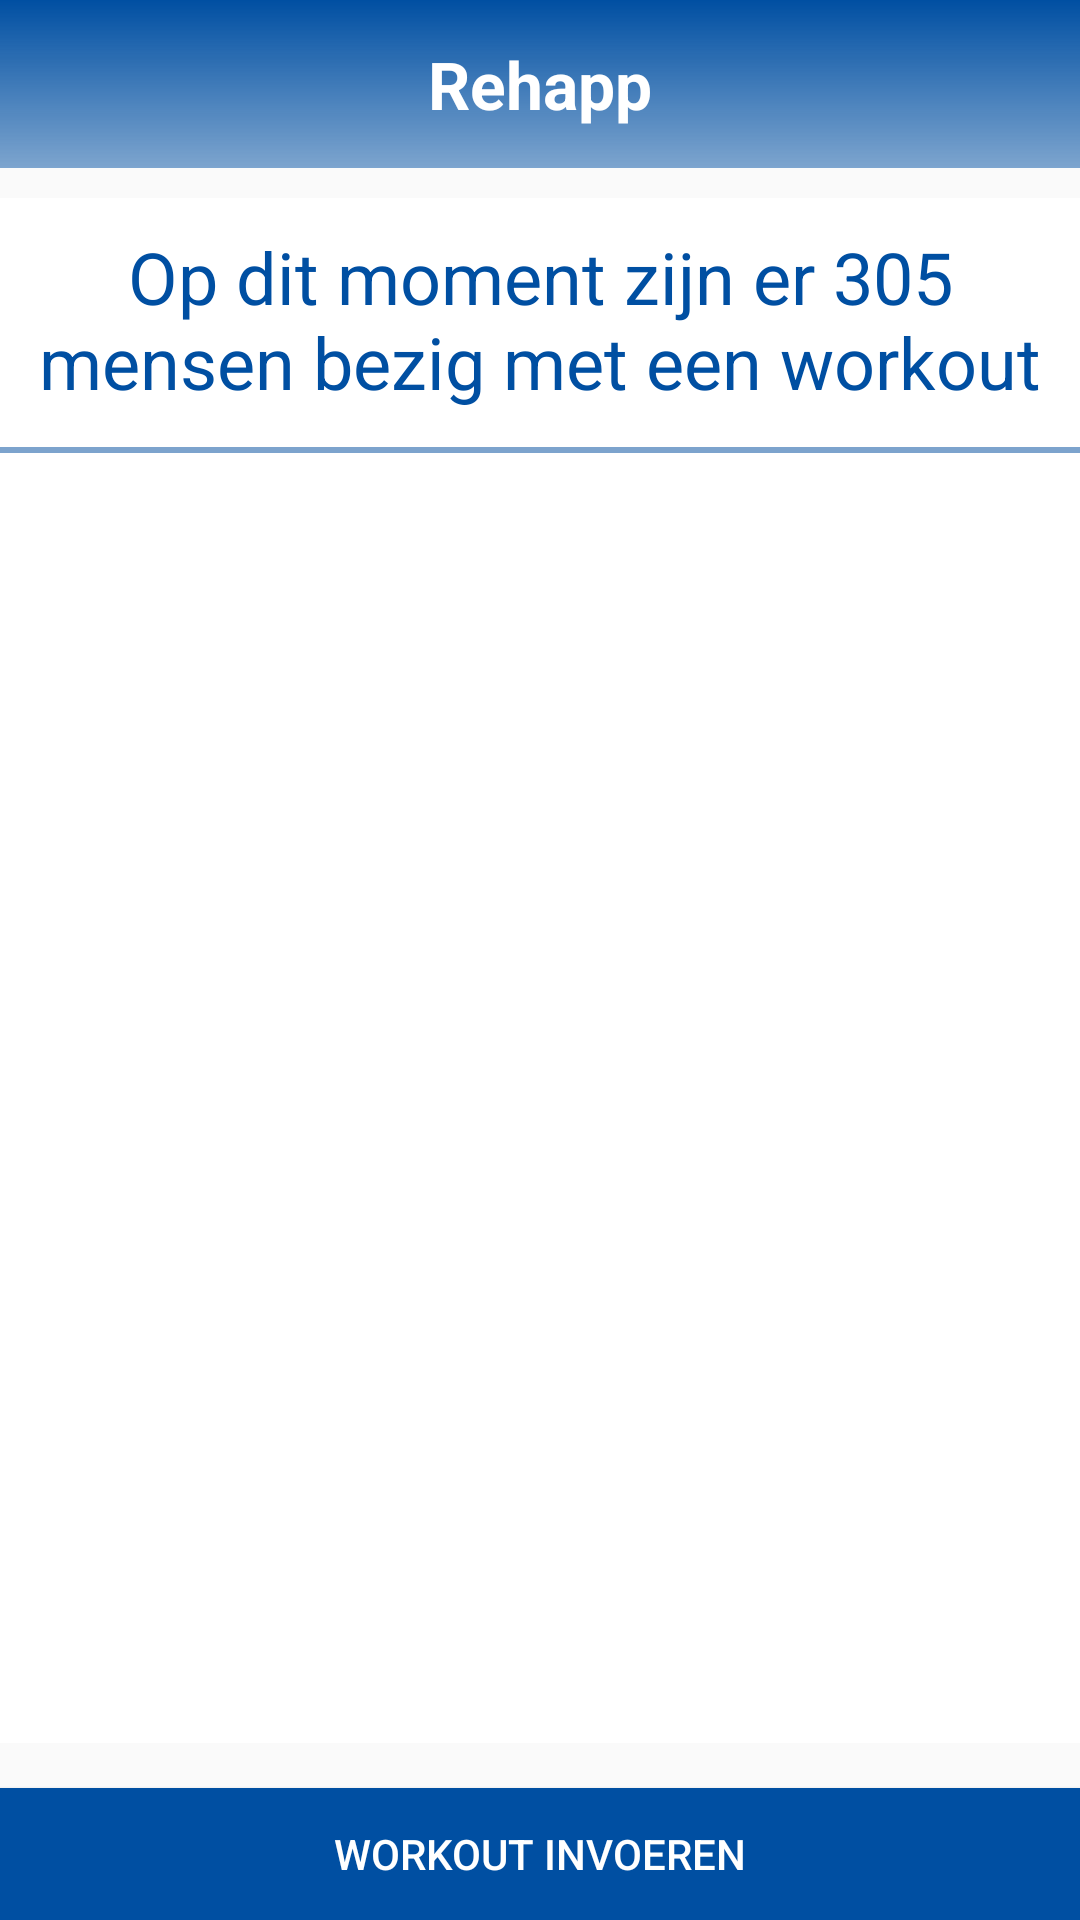

Android layout source for this screen:
<!-- AndroidManifest.xml: application theme AppTheme -->
<!-- res/layout/activity_my_workouts.xml -->
<?xml version="1.0" encoding="utf-8"?>
<LinearLayout xmlns:android="http://schemas.android.com/apk/res/android"
    android:orientation="vertical"
    android:layout_width="match_parent"
    android:layout_height="match_parent"
    android:weightSum="1">

    <include
        layout="@layout/toolbar_main"
        android:layout_width="match_parent"
        android:layout_height="wrap_content"/>

    <LinearLayout
        android:layout_width="365dp"
        android:layout_height="wrap_content"
        android:orientation="vertical"
        android:layout_marginTop="10dp"
        android:layout_gravity="center_horizontal"
        android:background="@drawable/background_list_view_general">

        <TextView
            android:layout_width="350dp"
            android:layout_height="65dp"
            android:text="Op dit moment zijn er 305 mensen bezig met een workout"
            android:layout_marginBottom="10dp"
            android:layout_marginTop="10dp"
            android:textAlignment="center"
            android:textSize="24sp"
            android:textColor="@color/blueTop"
            android:layout_gravity="center_horizontal">

        </TextView>

    </LinearLayout>


    <ListView
        android:layout_width="match_parent"
        android:layout_height="430dp"
        android:id="@+id/workout_list_view"
        android:dividerHeight="20sp"
        android:paddingTop="10dp"
        android:paddingLeft="20dp"
        android:paddingRight="20dp"
        android:background="@color/white"
        android:divider="@color/white"
        android:scrollbarStyle="outsideInset"/>

    <Button
        android:layout_width="365dp"
        android:layout_height="wrap_content"
        android:layout_marginTop="15dp"
        android:layout_gravity="center_horizontal"
        android:background="@color/blueTop"
        android:text="Workout invoeren"
        android:id="@+id/save_training_button"
        android:onClick="enterWorkout"
        android:textColor="#fff" />

    <TextView
        android:id="@+id/empty_text"
        android:layout_width="wrap_content"
        android:layout_height="475dp"
        android:text="U heeft nog geen workouts ingevoerd."
        android:textSize="18sp"
        android:textColor="@color/blueTop"
        android:layout_gravity="center"
        android:layout_marginTop="250dp"/>
</LinearLayout>
<!-- res/layout/toolbar_main.xml (included above) -->
<android.support.v7.widget.Toolbar xmlns:android="http://schemas.android.com/apk/res/android"
    xmlns:app="http://schemas.android.com/apk/res-auto"
    android:id="@+id/toolbar"
    android:layout_width="match_parent"
    android:layout_height="wrap_content"
    android:minHeight="?attr/actionBarSize"
    android:background="@drawable/blue_gradient_horizontal"
    android:theme="@style/ToolbarTheme"
    app:popupTheme="@style/ThemeOverlay.AppCompat.Light" >

    <TextView
        android:layout_width="wrap_content"
        android:layout_height="wrap_content"
        android:text="@string/toolbar_title"
        android:layout_gravity="center"
        android:textSize="22dp"
        android:textStyle="bold"
        android:textColor="@color/white"
        android:id="@+id/toolbar_title" />
</android.support.v7.widget.Toolbar>
<!-- resources referenced by this layout -->
<resources>
  <color name="blueTop">#004FA2</color>
  <color name="white">#FFFFFF</color>
  <!-- drawable background_list_view_general (drawable) -->
  <?xml version="1.0" encoding="utf-8"?>
  <layer-list xmlns:android="http://schemas.android.com/apk/res/android">
      <item>
          <shape android:shape="rectangle">
              <solid android:color="@color/blueBottom"/>
              <corners android:radius="2dp" />
          </shape>
      </item>
  
      <item
          android:left="0dp"
          android:right="2dp"
          android:top="0dp"
          android:bottom="2dp">
          <shape android:shape="rectangle">
              <solid android:color="@android:color/white"/>
              <corners android:radius="0dp" />
          </shape>
      </item>
  </layer-list>
  <!-- drawable blue_gradient_horizontal (drawable) -->
  <shape xmlns:android="http://schemas.android.com/apk/res/android"
      android:shape="rectangle">
  
      <gradient
          android:type="linear"
          android:startColor="@color/blueTop"
          android:endColor="@color/blueBottom"
          android:angle="270"/>
  </shape>
  <string name="toolbar_title">Rehapp</string>
  <style name="ToolbarTheme" parent="@style/ThemeOverlay.AppCompat.Dark.ActionBar">
          
          <item name="android:textColorPrimary">@color/white</item>
          
          <item name="actionMenuTextColor">@android:color/holo_green_light</item>
          
          <item name="colorAccent">@color/cursorAccent</item>
          
          <item name="colorControlNormal">@color/white</item>
          
          <item name="colorControlActivated">@color/white</item>
          
          <item name="colorControlHighlight">@color/white</item>
      </style>
  <style name="AppTheme" parent="Theme.AppCompat.Light.NoActionBar">
          
          <item name="colorPrimary">@color/colorPrimary</item>
          <item name="colorPrimaryDark">@color/blueTop</item>
          <item name="colorAccent">@color/colorAccent</item>
      </style>
  <color name="blueBottom">#80004FA2</color>
  <color name="cursorAccent">#004FA2</color>
  <color name="colorPrimary">#3F51B5</color>
  <color name="colorAccent">#80004FA2</color>
</resources>
